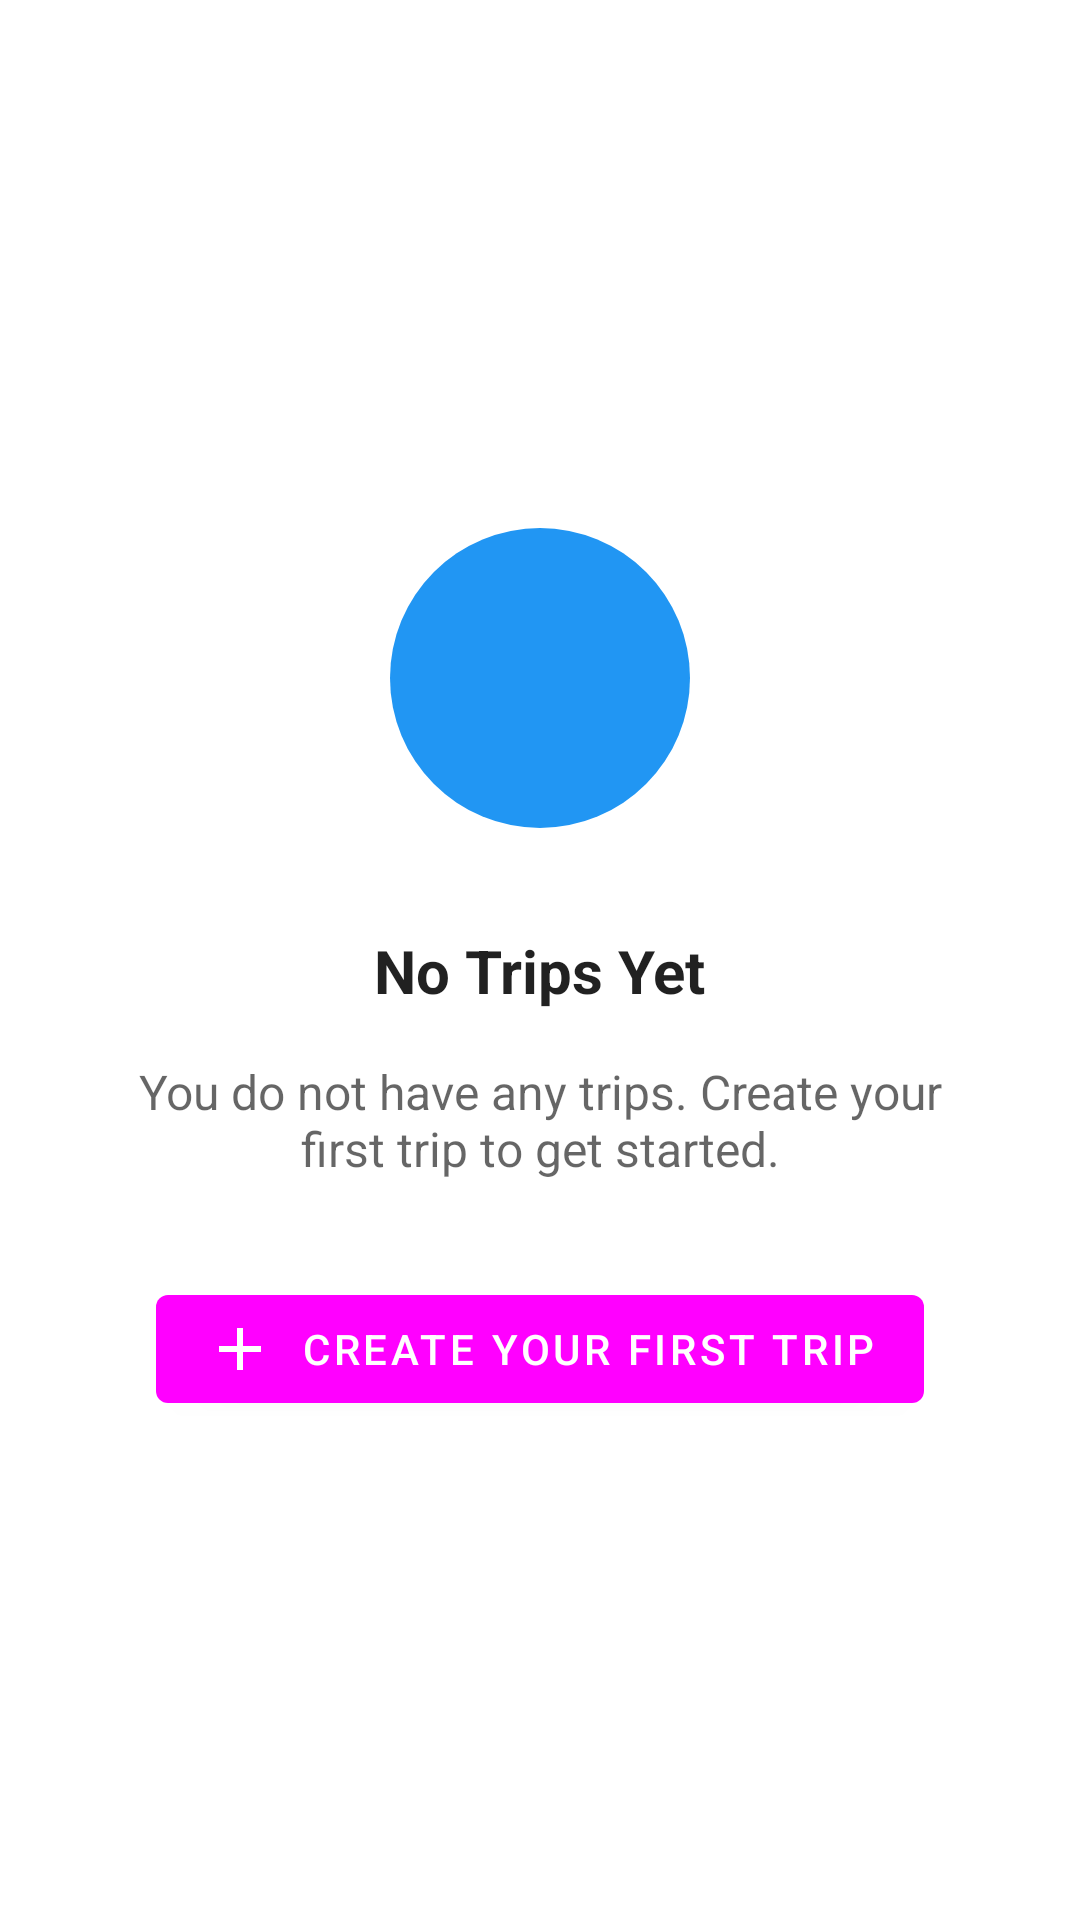

Here is an Android app screen rendered from its layout file. Give the layout XML and the strings, colors and styles it references.
<!-- AndroidManifest.xml: application theme Theme.TravelCompanion -->
<!-- res/layout/activity_no_trips.xml -->
<?xml version="1.0" encoding="utf-8"?>
<LinearLayout xmlns:android="http://schemas.android.com/apk/res/android"
    xmlns:app="http://schemas.android.com/apk/res-auto"
    android:layout_width="match_parent"
    android:layout_height="match_parent"
    android:orientation="vertical"
    android:gravity="center"
    android:padding="32dp">

    <ImageView
        android:layout_width="120dp"
        android:layout_height="120dp"
        android:layout_marginBottom="24dp"
        android:src="@drawable/ic_trip"
        android:tint="?attr/colorPrimary"
        android:contentDescription="@string/no_trips_icon" />

    <TextView
        android:layout_width="wrap_content"
        android:layout_height="wrap_content"
        android:layout_marginBottom="16dp"
        android:text="@string/no_trips_title"
        android:textColor="?android:attr/textColorPrimary"
        android:textSize="20sp"
        android:textStyle="bold" />

    <TextView
        android:layout_width="wrap_content"
        android:layout_height="wrap_content"
        android:layout_marginBottom="32dp"
        android:gravity="center"
        android:text="@string/no_trips_message"
        android:textColor="?android:attr/textColorSecondary"
        android:textSize="16sp" />

    <com.google.android.material.button.MaterialButton
        android:id="@+id/btn_create_trip"
        android:layout_width="wrap_content"
        android:layout_height="wrap_content"
        android:text="@string/create_first_trip"
        app:icon="@drawable/ic_add"
        app:iconGravity="start"
        app:iconTint="@android:color/white" />

</LinearLayout>
<!-- resources referenced by this layout -->
<resources>
  <string name="create_first_trip">Create your first trip</string>
  <string name="no_trips_icon">ic_trip</string>
  <string name="no_trips_message">You do not have any trips. Create your first trip to get started.</string>
  <string name="no_trips_title">No Trips Yet</string>
  <color name="md_theme_light_primary">#2563EB</color>
  <color name="md_theme_light_primaryContainer">#E8F1FF</color>
  <color name="md_theme_light_onPrimary">#FFFFFF</color>
  <color name="md_theme_light_secondary">#38BDF8</color>
  <color name="md_theme_light_secondaryContainer">#E6F9FF</color>
  <color name="md_theme_light_onSecondary">#FFFFFF</color>
  <color name="md_theme_light_tertiary">#F59E0B</color>
  <color name="md_theme_light_tertiaryContainer">#FFF4E1</color>
  <color name="md_theme_light_onTertiary">#000000</color>
  <color name="md_theme_light_background">#FFFFFF</color>
  <color name="md_theme_light_onBackground">#111827</color>
  <color name="md_theme_light_surface">#F3F4F6</color>
  <color name="md_theme_light_onSurface">#111827</color>
  <color name="md_theme_light_error">#B3261E</color>
  <color name="md_theme_light_onError">#FFFFFF</color>
  <style name="Widget.TravelCompanion.Button.ToggleGroup" parent="Widget.Material3.ButtonToggleGroup">
          <item name="singleSelection">false</item>
          <item name="checkedButton">@null</item>
      </style>
  <style name="WindowAnimation.TravelCompanion">
          <item name="android:windowEnterAnimation">@anim/fade_in</item>
          <item name="android:windowExitAnimation">@anim/fade_out</item>
      </style>
  <style name="ThemeOverlay.TravelCompanion.Dialog.Alert" parent="ThemeOverlay.Material3.Dialog.Alert">
          <item name="buttonBarButtonStyle">@style/Widget.TravelCompanion.Button</item>
      </style>
  <style name="ThemeOverlay.TravelCompanion" parent="ThemeOverlay.Material3.Dark">
          
      </style>
  <style name="ShapeAppearance.TravelCompanion.SmallComponent" parent="ShapeAppearance.Material3.SmallComponent">
          <item name="cornerFamily">rounded</item>
          <item name="cornerSize">4dp</item>
      </style>
  <style name="ShapeAppearance.TravelCompanion.MediumComponent" parent="ShapeAppearance.Material3.MediumComponent">
          <item name="cornerFamily">rounded</item>
          <item name="cornerSize">8dp</item>
      </style>
  <style name="ShapeAppearance.TravelCompanion.LargeComponent" parent="ShapeAppearance.Material3.LargeComponent">
          <item name="cornerFamily">rounded</item>
          <item name="cornerSize">12dp</item>
      </style>
  <style name="TextAppearance.TravelCompanion.ActionBar.Title">
          <item name="android:textSize">20sp</item>
          <item name="android:textStyle">normal</item>
          <item name="android:textColor">@color/md_theme_light_onPrimary</item>
      </style>
  <style name="TextAppearance.TravelCompanion.ActionBar.Subtitle">
          <item name="android:textSize">14sp</item>
          <item name="android:textColor">@color/md_theme_light_onPrimary</item>
          <item name="android:alpha">0.87</item>
      </style>
  <color name="md_theme_dark_surface">@color/md_theme_light_surface</color>
  <color name="md_theme_light_outline">#D6DEDC</color>
  <style name="TextAppearance.TravelCompanion.Caption" parent="TextAppearance.Material3.BodySmall">
          <item name="android:textSize">12sp</item>
          <item name="android:textColor">@color/text_secondary</item>
      </style>
  <style name="TextAppearance.TravelCompanion.Caption.Error">
          <item name="android:textSize">12sp</item>
          <item name="android:textColor">@color/md_theme_light_error</item>
      </style>
  <color name="md_theme_light_surfaceVariant">#E9EEF2</color>
  <style name="TextAppearance.TravelCompanion.Caption.Bold">
          <item name="android:textSize">12sp</item>
          <item name="android:textStyle">bold</item>
      </style>
</resources>
